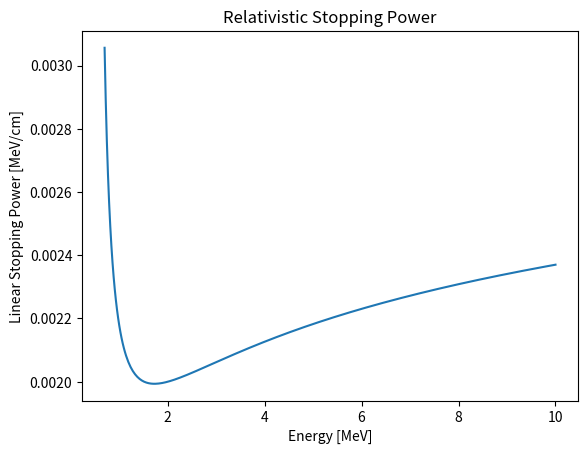

Write the Python code that produced this figure. (Note: this script raises an exception after producing the figure.)
import numpy as np
import matplotlib.pyplot as plt
from scipy.integrate import solve_ivp
import os
downloads_dir = os.path.expanduser('~/Downloads') 

#---------- constants ----------#
E_r = 0.511 #m_0*c^2 [MeV]
I = 86E-6 #[MeV]
C = 9.234e-05 #0.5*rho*K*Z/A [MeV/cm]
E_max = 1.44 #[MeV] initial energy of electron
s_avg = np.pi*2.5 #[cm] average arc length to detector
s_max = 50 #[cm] arbitrary large distance for energy loss plotting


#---------- stopping power functions ----------#
#classic relativistic beta (v/c) solved in terms of total energy E and rest energy E_r:
def beta_func(E): 
    beta = np.sqrt(1 - (E_r/E)**2)
    return beta

#classic relativistic gamma (1/sqrt(1-beta^2)) solved in terms of total energy E and rest energy E_r
def gamma_func(E): 
    gamma = E/E_r
    return gamma

#stopping power function dE/ds in MeV/cm
def stopping_rate(E):
    b = beta_func(E)
    g = gamma_func(E)
    
    E_deriv= (C/(b**2))*(
    np.log((E_r*(b**2)*(g**2) * (E_r*(g-1.0)/2.0)) / (I**2))  # E_r=0.511 MeV, I in MeV
    + (1.0 - b**2)
    - ((2.0*g - 1.0)/g**2)*np.log(2.0)
    + 0.125*((g-1.0)/g)**2)
    return  E_deriv

#---------- solving ODE for E as a function of distance traveled s ----------#
dE_ds = lambda s, E: -stopping_rate(E) #puts stopping rate in form for ODE solver
E_loss = solve_ivp( #ODE solver
    dE_ds, 
    t_span=(0, s_max), 
    y0=[E_max], 
    t_eval = np.linspace(0, s_max, 200))


#---------- plotting stopping rate [MeV/cm] ----------#
E_range = np.linspace(0.7, 10.0, 400) #arbitrary range of energies for plotting
S = stopping_rate(E_range)
plt.figure()
plt.plot(E_range, S)
plt.xlabel("Energy [MeV]")
plt.ylabel("Linear Stopping Power [MeV/cm]")
plt.title("Relativistic Stopping Power")
plt.savefig("Stopping_Power.png", dpi=200, bbox_inches="tight")
plt.savefig(os.path.join(downloads_dir, "Stopping_Power.png"), dpi=200, bbox_inches="tight")

#---------- plotting E as a func of distance traveled -----------#
plt.figure()
plt.plot(E_loss.t, E_loss.y[0])
plt.ylabel("Total Relativistic Energy [MeV]")
plt.xlabel(" Distance [cm]")
plt.title("Relativistic Electron Energy Loss")
plt.savefig("Rel_Energy_Loss")
plt.savefig(os.path.join(downloads_dir, "Rel_Energy_Loss.png"), dpi=200, bbox_inches="tight")

#---------- finds E_det from trajectory arc length s ----------#
#given E_loss plot x axis (distance s), and target distance s, find index of closest distance in s_range
def detector_energy(s_range, s): 
    i = np.searchsorted(s_range, s)
    i = np.clip(i, 1, len(s_range)-1)
    return i-1 if s - s_range[i-1] <= s_range[i] - s else i

s_index = detector_energy(E_loss.t, s_avg) 
E_det = E_loss.y[0][s_index] #energy at detector corresponding to average arc length s_avg
print(f"Average energy at detector: {E_det:.3f} MeV")